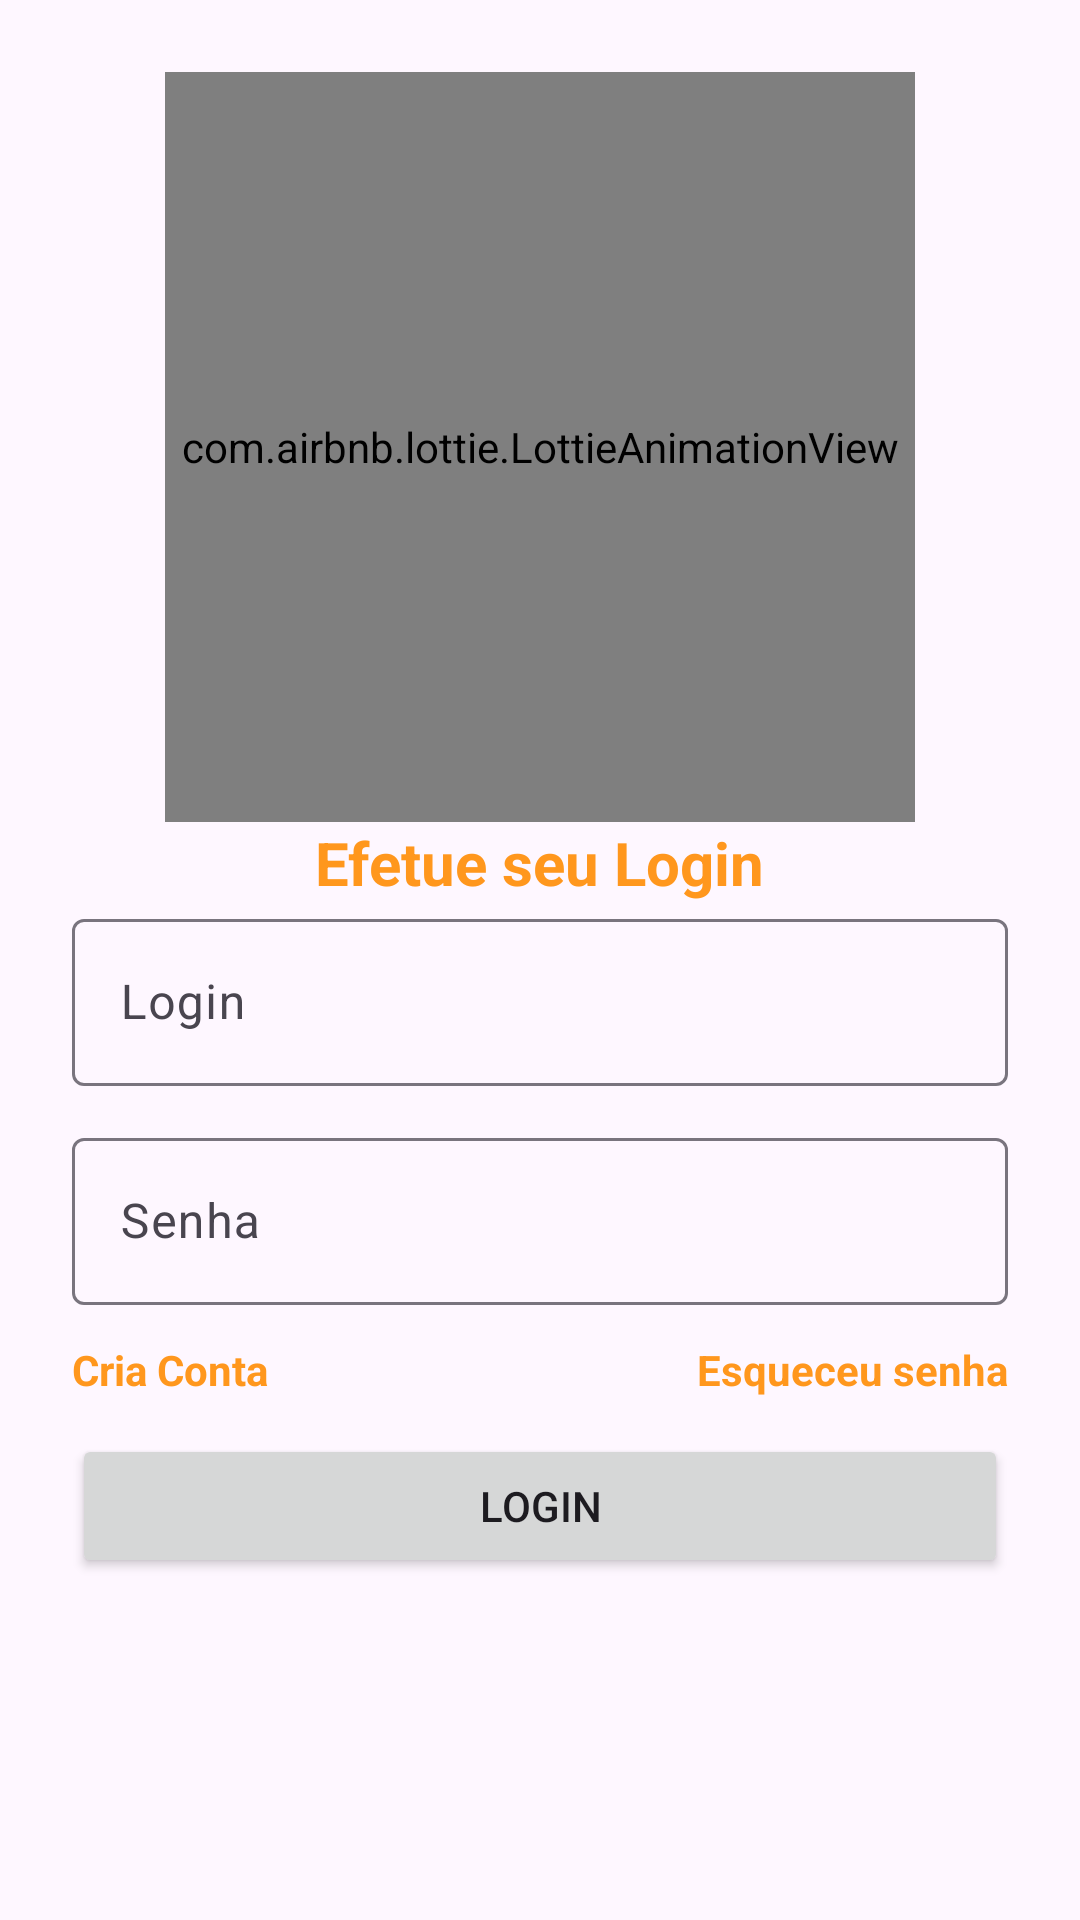

Here is an Android app screen rendered from its layout file. Give the layout XML and the strings, colors and styles it references.
<!-- AndroidManifest.xml: application theme Theme.CarrinhoOrganizado -->
<!-- res/layout/fragment_login.xml -->
<?xml version="1.0" encoding="utf-8"?>
<androidx.core.widget.NestedScrollView xmlns:android="http://schemas.android.com/apk/res/android"
    xmlns:app="http://schemas.android.com/apk/res-auto"
    android:layout_width="match_parent"
    android:layout_height="match_parent">

    <LinearLayout
        android:layout_width="match_parent"
        android:layout_height="wrap_content"
        android:layout_margin="24dp"
        android:orientation="vertical">

        <com.airbnb.lottie.LottieAnimationView
            android:layout_width="250dp"
            android:layout_height="250dp"
            android:layout_gravity="center"
            app:lottie_autoPlay="true"
            app:lottie_loop="true"
            app:lottie_rawRes="@raw/login_animation" />

        <TextView
            android:layout_width="wrap_content"
            android:layout_height="wrap_content"
            android:layout_gravity="center"
            android:text="Efetue seu Login"
            android:textColor="@color/primary"
            android:textSize="20sp"
            android:textStyle="bold" />

        <com.google.android.material.textfield.TextInputLayout
            android:id="@+id/layout_login"
            android:layout_width="match_parent"
            android:layout_height="wrap_content"
            app:hintAnimationEnabled="true"
            app:hintEnabled="true">

            <com.google.android.material.textfield.TextInputEditText
                android:id="@+id/field_login"
                android:layout_width="match_parent"
                android:layout_height="match_parent"
                android:hint="Login"
                android:inputType="text" />
        </com.google.android.material.textfield.TextInputLayout>

        <com.google.android.material.textfield.TextInputLayout
            android:id="@+id/layout_password"
            android:layout_width="match_parent"
            android:layout_height="wrap_content"
            android:layout_marginTop="12dp"
            app:hintAnimationEnabled="true"
            app:hintEnabled="true">

            <com.google.android.material.textfield.TextInputEditText
                android:id="@+id/field_password"
                android:layout_width="match_parent"
                android:layout_height="match_parent"
                android:hint="Senha"
                android:inputType="numberPassword" />
        </com.google.android.material.textfield.TextInputLayout>

        <LinearLayout
            android:layout_width="match_parent"
            android:layout_height="wrap_content"
            android:layout_marginVertical="12dp"
            android:layout_weight="1"
            android:orientation="horizontal">

            <TextView
                android:id="@+id/txt_create_acount"
                android:layout_width="0dp"
                android:layout_height="wrap_content"
                android:layout_weight="0.5"
                android:text="Cria Conta"
                android:textColor="@color/primary"
                android:textStyle="bold" />

            <TextView
                android:id="@+id/txt_recover_password"
                android:layout_width="0dp"
                android:layout_height="wrap_content"
                android:layout_weight="0.5"
                android:text="Esqueceu senha"
                android:textAlignment="viewEnd"
                android:textColor="@color/primary"
                android:textStyle="bold" />
        </LinearLayout>

        <Button
            android:id="@+id/btn_login"
            android:layout_width="match_parent"
            android:layout_height="wrap_content"
            android:text="login" />
    </LinearLayout>

</androidx.core.widget.NestedScrollView>
<!-- resources referenced by this layout -->
<resources>
  <color name="primary">#FF971D</color>
  <style name="Theme.CarrinhoOrganizado" parent="Base.Theme.CarrinhoOrganizado" />
  <style name="Base.Theme.CarrinhoOrganizado" parent="Theme.Material3.Light.NoActionBar">
          
           <item name="colorPrimary">@color/primary</item>
      </style>
</resources>
